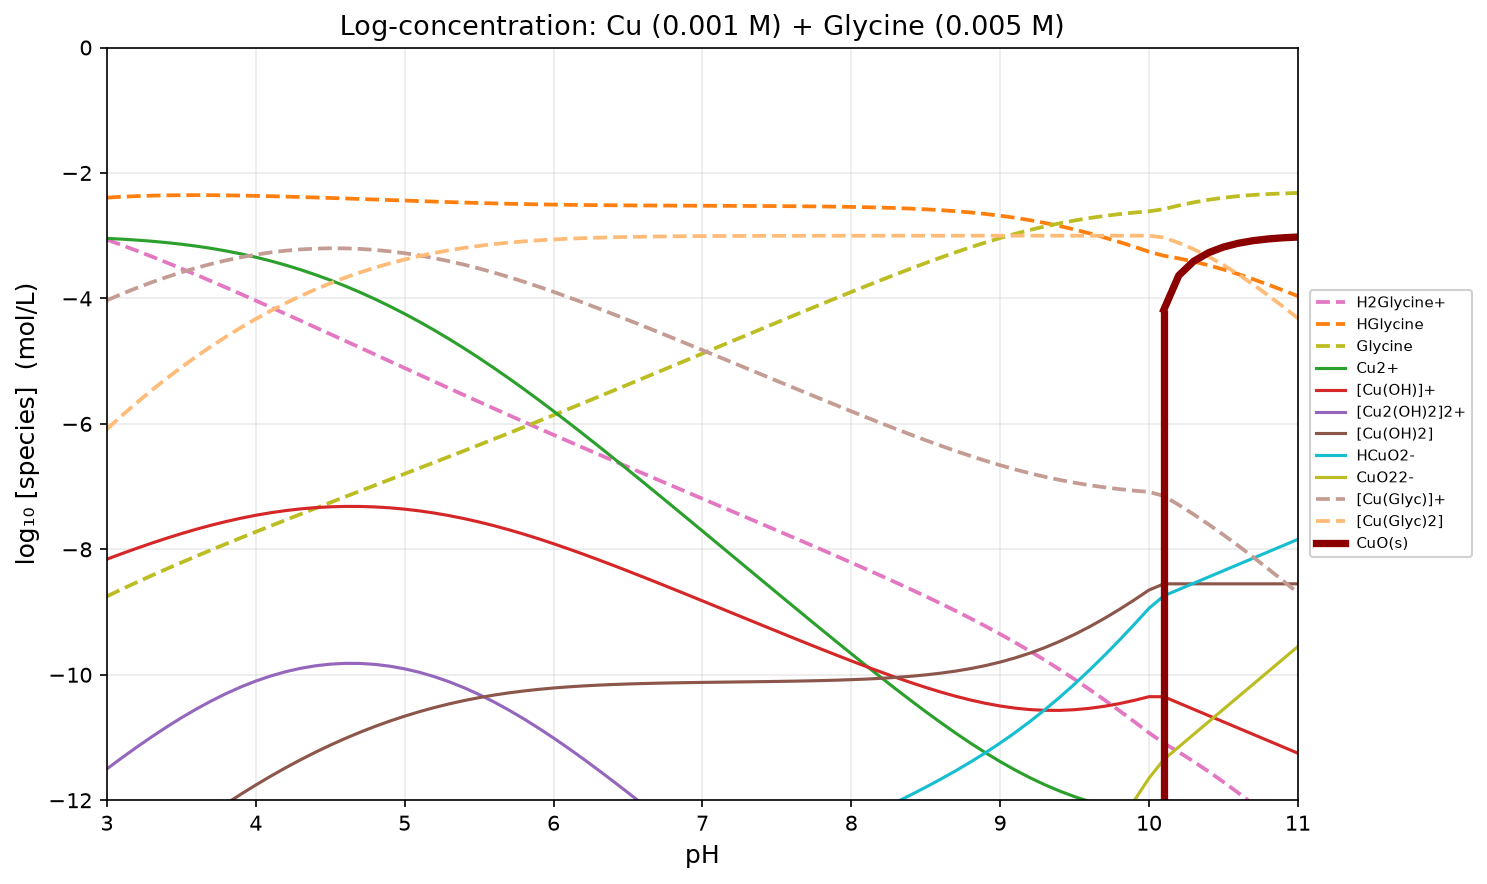

The table this chart was drawn from, first rows:
pH, H2O, H2Glycine+, HGlycine, Glycine, Cu+, [Cu(Glyc)2]-, Cu2+, [Cu(OH)]+, [Cu2(OH)2]2+, [Cu(OH)2], HCuO2-, [Cu3(OH)4]2+, CuO22-, [Cu(Glyc)]+, [Cu(Glyc)2], Cu2O, CuO(s), [Cu(OH)2](s), Cu
3, -2.200000e-01, -3.063500e+00, -2.393500e+00, -8.749673e+00, -3.000000e+02, -3.000000e+02, -3.042921e+00, -8.156749e+00, -1.149967e+01, -1.345675e+01, -2.074772e+01, -2.005642e+01, -3.045627e+01, -4.030249e+00, -6.083749e+00, -5.000000e+01, -5.000000e+01, -5.000000e+01, -5.000000e+01
3.1, -2.200000e-01, -3.149750e+00, -2.379750e+00, -8.635923e+00, -3.000000e+02, -3.000000e+02, -3.055125e+00, -8.068952e+00, -1.132408e+01, -1.326895e+01, -2.045992e+01, -1.969303e+01, -3.006847e+01, -3.928702e+00, -5.868452e+00, -5.000000e+01, -5.000000e+01, -5.000000e+01, -5.000000e+01
3.2, -2.200000e-01, -3.239319e+00, -2.369319e+00, -8.525492e+00, -3.000000e+02, -3.000000e+02, -3.070072e+00, -7.983900e+00, -1.115397e+01, -1.308390e+01, -2.017487e+01, -1.933787e+01, -2.968342e+01, -3.833219e+00, -5.662539e+00, -5.000000e+01, -5.000000e+01, -5.000000e+01, -5.000000e+01
3.3, -2.200000e-01, -3.331811e+00, -2.361811e+00, -8.417983e+00, -3.000000e+02, -3.000000e+02, -3.088205e+00, -7.902032e+00, -1.099024e+01, -1.290203e+01, -1.989300e+01, -1.899227e+01, -2.930155e+01, -3.743843e+00, -5.465654e+00, -5.000000e+01, -5.000000e+01, -5.000000e+01, -5.000000e+01
3.4, -2.200000e-01, -3.426865e+00, -2.356865e+00, -8.313038e+00, -3.000000e+02, -3.000000e+02, -3.109986e+00, -7.823813e+00, -1.083380e+01, -1.272381e+01, -1.961479e+01, -1.865761e+01, -2.892333e+01, -3.660679e+00, -5.277544e+00, -5.000000e+01, -5.000000e+01, -5.000000e+01, -5.000000e+01
3.5, -2.200000e-01, -3.524162e+00, -2.354162e+00, -8.210334e+00, -3.000000e+02, -3.000000e+02, -3.135894e+00, -7.749721e+00, -1.068562e+01, -1.254972e+01, -1.934069e+01, -1.833534e+01, -2.854924e+01, -3.583883e+00, -5.098045e+00, -5.000000e+01, -5.000000e+01, -5.000000e+01, -5.000000e+01
3.6, -2.200000e-01, -3.623412e+00, -2.353412e+00, -8.109585e+00, -3.000000e+02, -3.000000e+02, -3.166405e+00, -7.680232e+00, -1.054664e+01, -1.238023e+01, -1.907120e+01, -1.802687e+01, -2.817975e+01, -3.513644e+00, -4.927056e+00, -5.000000e+01, -5.000000e+01, -5.000000e+01, -5.000000e+01
3.7, -2.200000e-01, -3.724355e+00, -2.354355e+00, -8.010528e+00, -3.000000e+02, -3.000000e+02, -3.201976e+00, -7.615803e+00, -1.041778e+01, -1.221580e+01, -1.880678e+01, -1.773358e+01, -2.781532e+01, -3.450158e+00, -4.764514e+00, -5.000000e+01, -5.000000e+01, -5.000000e+01, -5.000000e+01
3.8, -2.200000e-01, -3.826754e+00, -2.356754e+00, -7.912927e+00, -3.000000e+02, -3.000000e+02, -3.243030e+00, -7.556858e+00, -1.029989e+01, -1.205686e+01, -1.854783e+01, -1.745675e+01, -2.745638e+01, -3.393611e+00, -4.610365e+00, -5.000000e+01, -5.000000e+01, -5.000000e+01, -5.000000e+01
3.9, -2.200000e-01, -3.930389e+00, -2.360389e+00, -7.816562e+00, -3.000000e+02, -3.000000e+02, -3.289945e+00, -7.503772e+00, -1.019372e+01, -1.190377e+01, -1.829474e+01, -1.719749e+01, -2.710329e+01, -3.344161e+00, -4.464551e+00, -5.000000e+01, -5.000000e+01, -5.000000e+01, -5.000000e+01
4, -2.200000e-01, -4.035062e+00, -2.365062e+00, -7.721235e+00, -3.000000e+02, -3.000000e+02, -3.343040e+00, -7.456867e+00, -1.009991e+01, -1.175687e+01, -1.804784e+01, -1.695677e+01, -2.675638e+01, -3.301929e+00, -4.326991e+00, -5.000000e+01, -5.000000e+01, -5.000000e+01, -5.000000e+01
4.1, -2.200000e-01, -4.140593e+00, -2.370593e+00, -7.626765e+00, -3.000000e+02, -3.000000e+02, -3.402575e+00, -7.416402e+00, -1.001898e+01, -1.161640e+01, -1.780737e+01, -1.673538e+01, -2.641592e+01, -3.266995e+00, -4.197588e+00, -5.000000e+01, -5.000000e+01, -5.000000e+01, -5.000000e+01
4.2, -2.200000e-01, -4.246825e+00, -2.376825e+00, -7.532997e+00, -3.000000e+02, -3.000000e+02, -3.468749e+00, -7.382576e+00, -9.951325e+00, -1.148258e+01, -1.757355e+01, -1.653390e+01, -2.608209e+01, -3.239401e+00, -4.076226e+00, -5.000000e+01, -5.000000e+01, -5.000000e+01, -5.000000e+01
4.3, -2.200000e-01, -4.353626e+00, -2.383626e+00, -7.439798e+00, -3.000000e+02, -3.000000e+02, -3.541702e+00, -7.355530e+00, -9.897232e+00, -1.135553e+01, -1.734650e+01, -1.635276e+01, -2.575505e+01, -3.219155e+00, -3.962781e+00, -5.000000e+01, -5.000000e+01, -5.000000e+01, -5.000000e+01
4.4, -2.200000e-01, -4.460887e+00, -2.390887e+00, -7.347060e+00, -3.000000e+02, -3.000000e+02, -3.621525e+00, -7.335352e+00, -9.856877e+00, -1.123535e+01, -1.712633e+01, -1.619223e+01, -2.543487e+01, -3.206240e+00, -3.857127e+00, -5.000000e+01, -5.000000e+01, -5.000000e+01, -5.000000e+01
4.5, -2.200000e-01, -4.568524e+00, -2.398524e+00, -7.254697e+00, -3.000000e+02, -3.000000e+02, -3.708265e+00, -7.322092e+00, -9.830357e+00, -1.112209e+01, -1.691307e+01, -1.605245e+01, -2.512161e+01, -3.200616e+00, -3.759140e+00, -5.000000e+01, -5.000000e+01, -5.000000e+01, -5.000000e+01
4.6, -2.200000e-01, -4.676464e+00, -2.406464e+00, -7.162636e+00, -3.000000e+02, -3.000000e+02, -3.801938e+00, -7.315765e+00, -9.817703e+00, -1.101577e+01, -1.670674e+01, -1.593347e+01, -2.481528e+01, -3.202229e+00, -3.668693e+00, -5.000000e+01, -5.000000e+01, -5.000000e+01, -5.000000e+01
4.7, -2.200000e-01, -4.784643e+00, -2.414643e+00, -7.070816e+00, -3.000000e+02, -3.000000e+02, -3.902537e+00, -7.316364e+00, -9.818901e+00, -1.091636e+01, -1.650734e+01, -1.583527e+01, -2.451588e+01, -3.211008e+00, -3.585651e+00, -5.000000e+01, -5.000000e+01, -5.000000e+01, -5.000000e+01
4.8, -2.200000e-01, -4.892998e+00, -2.422998e+00, -6.979171e+00, -3.000000e+02, -3.000000e+02, -4.010039e+00, -7.323866e+00, -9.833905e+00, -1.082387e+01, -1.631484e+01, -1.575777e+01, -2.422338e+01, -3.226865e+00, -3.509863e+00, -5.000000e+01, -5.000000e+01, -5.000000e+01, -5.000000e+01
4.9, -2.200000e-01, -5.001456e+00, -2.431456e+00, -6.887628e+00, -3.000000e+02, -3.000000e+02, -4.124408e+00, -7.338236e+00, -9.862644e+00, -1.073824e+01, -1.612921e+01, -1.570088e+01, -2.393775e+01, -3.249691e+00, -3.441147e+00, -5.000000e+01, -5.000000e+01, -5.000000e+01, -5.000000e+01
5, -2.200000e-01, -5.109930e+00, -2.439930e+00, -6.796102e+00, -3.000000e+02, -3.000000e+02, -4.245596e+00, -7.359423e+00, -9.905019e+00, -1.065942e+01, -1.595040e+01, -1.566444e+01, -2.365894e+01, -3.279353e+00, -3.379282e+00, -5.000000e+01, -5.000000e+01, -5.000000e+01, -5.000000e+01
5.1, -2.200000e-01, -5.218322e+00, -2.448322e+00, -6.704494e+00, -3.000000e+02, -3.000000e+02, -4.373535e+00, -7.387362e+00, -9.960897e+00, -1.058736e+01, -1.577833e+01, -1.564826e+01, -2.338688e+01, -3.315684e+00, -3.324006e+00, -5.000000e+01, -5.000000e+01, -5.000000e+01, -5.000000e+01
5.2, -2.200000e-01, -5.326524e+00, -2.456524e+00, -6.612696e+00, -3.000000e+02, -3.000000e+02, -4.508129e+00, -7.421957e+00, -1.003009e+01, -1.052196e+01, -1.561293e+01, -1.565204e+01, -2.312147e+01, -3.358480e+00, -3.275004e+00, -5.000000e+01, -5.000000e+01, -5.000000e+01, -5.000000e+01
5.3, -2.200000e-01, -5.434423e+00, -2.464423e+00, -6.520596e+00, -3.000000e+02, -3.000000e+02, -4.649247e+00, -7.463074e+00, -1.011232e+01, -1.046307e+01, -1.545405e+01, -1.567540e+01, -2.286259e+01, -3.407497e+00, -3.231920e+00, -5.000000e+01, -5.000000e+01, -5.000000e+01, -5.000000e+01
5.4, -2.200000e-01, -5.541913e+00, -2.471913e+00, -6.428086e+00, -3.000000e+02, -3.000000e+02, -4.796704e+00, -7.510531e+00, -1.020723e+01, -1.041053e+01, -1.530150e+01, -1.571777e+01, -2.261005e+01, -3.462444e+00, -3.194357e+00, -5.000000e+01, -5.000000e+01, -5.000000e+01, -5.000000e+01
5.5, -2.200000e-01, -5.648901e+00, -2.478901e+00, -6.335074e+00, -3.000000e+02, -3.000000e+02, -4.950257e+00, -7.564084e+00, -1.031434e+01, -1.036408e+01, -1.515506e+01, -1.577843e+01, -2.236360e+01, -3.522985e+00, -3.161886e+00, -5.000000e+01, -5.000000e+01, -5.000000e+01, -5.000000e+01
5.6, -2.200000e-01, -5.755314e+00, -2.485314e+00, -6.241486e+00, -3.000000e+02, -3.000000e+02, -5.109600e+00, -7.623427e+00, -1.043303e+01, -1.032343e+01, -1.501440e+01, -1.585645e+01, -2.212295e+01, -3.588741e+00, -3.134055e+00, -5.000000e+01, -5.000000e+01, -5.000000e+01, -5.000000e+01
5.7, -2.200000e-01, -5.861105e+00, -2.491105e+00, -6.147277e+00, -3.000000e+02, -3.000000e+02, -5.274364e+00, -7.688191e+00, -1.056256e+01, -1.028819e+01, -1.487916e+01, -1.595075e+01, -2.188771e+01, -3.659296e+00, -3.110400e+00, -5.000000e+01, -5.000000e+01, -5.000000e+01, -5.000000e+01
5.8, -2.200000e-01, -5.966254e+00, -2.496254e+00, -6.052426e+00, -3.000000e+02, -3.000000e+02, -5.444125e+00, -7.757952e+00, -1.070208e+01, -1.025795e+01, -1.474892e+01, -1.606003e+01, -2.165747e+01, -3.734206e+00, -3.090459e+00, -5.000000e+01, -5.000000e+01, -5.000000e+01, -5.000000e+01
5.9, -2.200000e-01, -6.070766e+00, -2.500766e+00, -5.956939e+00, -3.000000e+02, -3.000000e+02, -5.618418e+00, -7.832245e+00, -1.085066e+01, -1.023225e+01, -1.462322e+01, -1.618291e+01, -2.143176e+01, -3.813011e+00, -3.073778e+00, -5.000000e+01, -5.000000e+01, -5.000000e+01, -5.000000e+01
6, -2.200000e-01, -6.174671e+00, -2.504671e+00, -5.860844e+00, -3.000000e+02, -3.000000e+02, -5.796755e+00, -7.910582e+00, -1.100734e+01, -1.021058e+01, -1.450156e+01, -1.631792e+01, -2.121010e+01, -3.895253e+00, -3.059925e+00, -5.000000e+01, -5.000000e+01, -5.000000e+01, -5.000000e+01
6.1, -2.200000e-01, -6.278013e+00, -2.508013e+00, -5.764185e+00, -3.000000e+02, -3.000000e+02, -5.978643e+00, -7.992471e+00, -1.117111e+01, -1.019247e+01, -1.438344e+01, -1.646358e+01, -2.099199e+01, -3.980483e+00, -3.048496e+00, -5.000000e+01, -5.000000e+01, -5.000000e+01, -5.000000e+01
6.2, -2.200000e-01, -6.380847e+00, -2.510847e+00, -5.667020e+00, -3.000000e+02, -3.000000e+02, -6.163602e+00, -8.077429e+00, -1.134103e+01, -1.017743e+01, -1.426840e+01, -1.661846e+01, -2.077695e+01, -4.068276e+00, -3.039124e+00, -5.000000e+01, -5.000000e+01, -5.000000e+01, -5.000000e+01
6.3, -2.200000e-01, -6.483237e+00, -2.513237e+00, -5.569410e+00, -3.000000e+02, -3.000000e+02, -6.351176e+00, -8.165003e+00, -1.151618e+01, -1.016500e+01, -1.415598e+01, -1.678118e+01, -2.056452e+01, -4.158241e+00, -3.031478e+00, -5.000000e+01, -5.000000e+01, -5.000000e+01, -5.000000e+01
6.4, -2.200000e-01, -6.585247e+00, -2.515247e+00, -5.471420e+00, -3.000000e+02, -3.000000e+02, -6.540947e+00, -8.254775e+00, -1.169572e+01, -1.015477e+01, -1.404575e+01, -1.695050e+01, -2.035429e+01, -4.250022e+00, -3.025269e+00, -5.000000e+01, -5.000000e+01, -5.000000e+01, -5.000000e+01
6.5, -2.200000e-01, -6.686941e+00, -2.516941e+00, -5.373113e+00, -3.000000e+02, -3.000000e+02, -6.732539e+00, -8.346366e+00, -1.187891e+01, -1.014637e+01, -1.393734e+01, -1.712527e+01, -2.014588e+01, -4.343307e+00, -3.020248e+00, -5.000000e+01, -5.000000e+01, -5.000000e+01, -5.000000e+01
6.6, -2.200000e-01, -6.788377e+00, -2.518377e+00, -5.274550e+00, -3.000000e+02, -3.000000e+02, -6.925618e+00, -8.439445e+00, -1.206506e+01, -1.013944e+01, -1.383042e+01, -1.730451e+01, -1.993896e+01, -4.437822e+00, -3.016199e+00, -5.000000e+01, -5.000000e+01, -5.000000e+01, -5.000000e+01
6.7, -2.200000e-01, -6.889613e+00, -2.519613e+00, -5.175786e+00, -3.000000e+02, -3.000000e+02, -7.119891e+00, -8.533718e+00, -1.225361e+01, -1.013372e+01, -1.372469e+01, -1.748733e+01, -1.973324e+01, -4.533331e+00, -3.012944e+00, -5.000000e+01, -5.000000e+01, -5.000000e+01, -5.000000e+01
6.8, -2.200000e-01, -6.990701e+00, -2.520701e+00, -5.076873e+00, -3.000000e+02, -3.000000e+02, -7.315105e+00, -8.628932e+00, -1.244404e+01, -1.012893e+01, -1.361990e+01, -1.767297e+01, -1.952845e+01, -4.629633e+00, -3.010334e+00, -5.000000e+01, -5.000000e+01, -5.000000e+01, -5.000000e+01
6.9, -2.200000e-01, -7.091689e+00, -2.521689e+00, -4.977861e+00, -3.000000e+02, -3.000000e+02, -7.511038e+00, -8.724866e+00, -1.263590e+01, -1.012487e+01, -1.351584e+01, -1.786077e+01, -1.932438e+01, -4.726554e+00, -3.008243e+00, -5.000000e+01, -5.000000e+01, -5.000000e+01, -5.000000e+01
7, -2.200000e-01, -7.192624e+00, -2.522624e+00, -4.878797e+00, -3.000000e+02, -2.998714e+02, -7.707496e+00, -8.821324e+00, -1.282882e+01, -1.012132e+01, -1.341230e+01, -1.805014e+01, -1.912084e+01, -4.823948e+00, -3.006573e+00, -5.000000e+01, -5.000000e+01, -5.000000e+01, -5.000000e+01
7.1, -2.200000e-01, -7.293553e+00, -2.523553e+00, -4.779726e+00, -3.000000e+02, -2.996733e+02, -7.904305e+00, -8.918133e+00, -1.302244e+01, -1.011813e+01, -1.330911e+01, -1.824057e+01, -1.891765e+01, -4.921686e+00, -3.005239e+00, -5.000000e+01, -5.000000e+01, -5.000000e+01, -5.000000e+01
7.2, -2.200000e-01, -7.394521e+00, -2.524521e+00, -4.680694e+00, -3.000000e+02, -2.994752e+02, -8.101305e+00, -9.015132e+00, -1.321644e+01, -1.011513e+01, -1.320610e+01, -1.843157e+01, -1.871465e+01, -5.019653e+00, -3.004175e+00, -5.000000e+01, -5.000000e+01, -5.000000e+01, -5.000000e+01
7.3, -2.200000e-01, -7.495579e+00, -2.525579e+00, -4.581751e+00, -3.000000e+02, -2.992773e+02, -8.298342e+00, -9.112170e+00, -1.341051e+01, -1.011217e+01, -1.310314e+01, -1.862268e+01, -1.851169e+01, -5.117748e+00, -3.003327e+00, -5.000000e+01, -5.000000e+01, -5.000000e+01, -5.000000e+01
7.4, -2.200000e-01, -7.596779e+00, -2.526779e+00, -4.482952e+00, -3.000000e+02, -2.990797e+02, -8.495266e+00, -9.209093e+00, -1.360436e+01, -1.010909e+01, -1.300007e+01, -1.881345e+01, -1.830861e+01, -5.215872e+00, -3.002652e+00, -5.000000e+01, -5.000000e+01, -5.000000e+01, -5.000000e+01
7.5, -2.200000e-01, -7.698185e+00, -2.528185e+00, -4.384358e+00, -3.000000e+02, -2.988825e+02, -8.691917e+00, -9.305744e+00, -1.379766e+01, -1.010574e+01, -1.289672e+01, -1.900340e+01, -1.810526e+01, -5.313929e+00, -3.002114e+00, -5.000000e+01, -5.000000e+01, -5.000000e+01, -5.000000e+01
7.6, -2.200000e-01, -7.799868e+00, -2.529868e+00, -4.286041e+00, -3.000000e+02, -2.986859e+02, -8.888123e+00, -9.401950e+00, -1.399007e+01, -1.010195e+01, -1.279292e+01, -1.919202e+01, -1.790147e+01, -5.411819e+00, -3.001687e+00, -5.000000e+01, -5.000000e+01, -5.000000e+01, -5.000000e+01
7.7, -2.200000e-01, -7.901914e+00, -2.531914e+00, -4.188086e+00, -3.000000e+02, -2.984900e+02, -9.083692e+00, -9.497519e+00, -1.418121e+01, -1.009752e+01, -1.268849e+01, -1.937873e+01, -1.769704e+01, -5.509433e+00, -3.001346e+00, -5.000000e+01, -5.000000e+01, -5.000000e+01, -5.000000e+01
7.8, -2.200000e-01, -8.004425e+00, -2.534425e+00, -4.090597e+00, -3.000000e+02, -2.982950e+02, -9.278399e+00, -9.592227e+00, -1.437063e+01, -1.009223e+01, -1.258320e+01, -1.956285e+01, -1.749174e+01, -5.606651e+00, -3.001076e+00, -5.000000e+01, -5.000000e+01, -5.000000e+01, -5.000000e+01
7.9, -2.200000e-01, -8.107525e+00, -2.537525e+00, -3.993698e+00, -3.000000e+02, -2.981012e+02, -9.471983e+00, -9.685810e+00, -1.455779e+01, -1.008581e+01, -1.247678e+01, -1.974360e+01, -1.728533e+01, -5.703336e+00, -3.000861e+00, -5.000000e+01, -5.000000e+01, -5.000000e+01, -5.000000e+01
8, -2.200000e-01, -8.211366e+00, -2.541366e+00, -3.897539e+00, -3.000000e+02, -2.979089e+02, -9.664131e+00, -9.777958e+00, -1.474209e+01, -1.007796e+01, -1.236893e+01, -1.992005e+01, -1.707748e+01, -5.799324e+00, -3.000690e+00, -5.000000e+01, -5.000000e+01, -5.000000e+01, -5.000000e+01
8.1, -2.200000e-01, -8.316129e+00, -2.546129e+00, -3.802301e+00, -3.000000e+02, -2.977184e+02, -9.854470e+00, -9.868297e+00, -1.492277e+01, -1.006830e+01, -1.225927e+01, -2.009106e+01, -1.686782e+01, -5.894426e+00, -3.000554e+00, -5.000000e+01, -5.000000e+01, -5.000000e+01, -5.000000e+01
8.2, -2.200000e-01, -8.422031e+00, -2.552031e+00, -3.708204e+00, -3.000000e+02, -2.975302e+02, -1.004256e+01, -9.956384e+00, -1.509894e+01, -1.005638e+01, -1.214736e+01, -2.025532e+01, -1.665590e+01, -5.988415e+00, -3.000446e+00, -5.000000e+01, -5.000000e+01, -5.000000e+01, -5.000000e+01
8.3, -2.200000e-01, -8.529335e+00, -2.559335e+00, -3.615508e+00, -3.000000e+02, -2.973448e+02, -1.022786e+01, -1.004169e+01, -1.526955e+01, -1.004169e+01, -1.203266e+01, -2.041124e+01, -1.644121e+01, -6.081026e+00, -3.000361e+00, -5.000000e+01, -5.000000e+01, -5.000000e+01, -5.000000e+01
8.4, -2.200000e-01, -8.638346e+00, -2.568346e+00, -3.524519e+00, -3.000000e+02, -2.971629e+02, -1.040977e+01, -1.012360e+01, -1.543337e+01, -1.002360e+01, -1.191457e+01, -2.055697e+01, -1.622312e+01, -6.171946e+00, -3.000292e+00, -5.000000e+01, -5.000000e+01, -5.000000e+01, -5.000000e+01
8.5, -2.200000e-01, -8.749423e+00, -2.579423e+00, -3.435595e+00, -3.000000e+02, -2.969850e+02, -1.058757e+01, -1.020139e+01, -1.558896e+01, -1.000139e+01, -1.179237e+01, -2.069035e+01, -1.600091e+01, -6.260816e+00, -3.000238e+00, -5.000000e+01, -5.000000e+01, -5.000000e+01, -5.000000e+01
8.6, -2.200000e-01, -8.862969e+00, -2.592969e+00, -3.349142e+00, -3.000000e+02, -2.968121e+02, -1.076043e+01, -1.027426e+01, -1.573469e+01, -9.974257e+00, -1.166523e+01, -2.080894e+01, -1.577377e+01, -6.347226e+00, -3.000195e+00, -5.000000e+01, -5.000000e+01, -5.000000e+01, -5.000000e+01
8.7, -2.200000e-01, -8.979439e+00, -2.609439e+00, -3.265611e+00, -3.000000e+02, -2.966450e+02, -1.092746e+01, -1.034128e+01, -1.586874e+01, -9.941284e+00, -1.153226e+01, -2.091002e+01, -1.554080e+01, -6.430723e+00, -3.000161e+00, -5.000000e+01, -5.000000e+01, -5.000000e+01, -5.000000e+01
8.8, -2.200000e-01, -9.099318e+00, -2.629318e+00, -3.185490e+00, -3.000000e+02, -2.964848e+02, -1.108767e+01, -1.040150e+01, -1.598917e+01, -9.901499e+00, -1.139247e+01, -2.099067e+01, -1.530102e+01, -6.510816e+00, -3.000134e+00, -5.000000e+01, -5.000000e+01, -5.000000e+01, -5.000000e+01
8.9, -2.200000e-01, -9.223113e+00, -2.653113e+00, -3.109285e+00, -3.000000e+02, -2.963324e+02, -1.124006e+01, -1.045389e+01, -1.609395e+01, -9.853887e+00, -1.124486e+01, -2.104783e+01, -1.505340e+01, -6.587000e+00, -3.000113e+00, -5.000000e+01, -5.000000e+01, -5.000000e+01, -5.000000e+01
... 21 more rows
